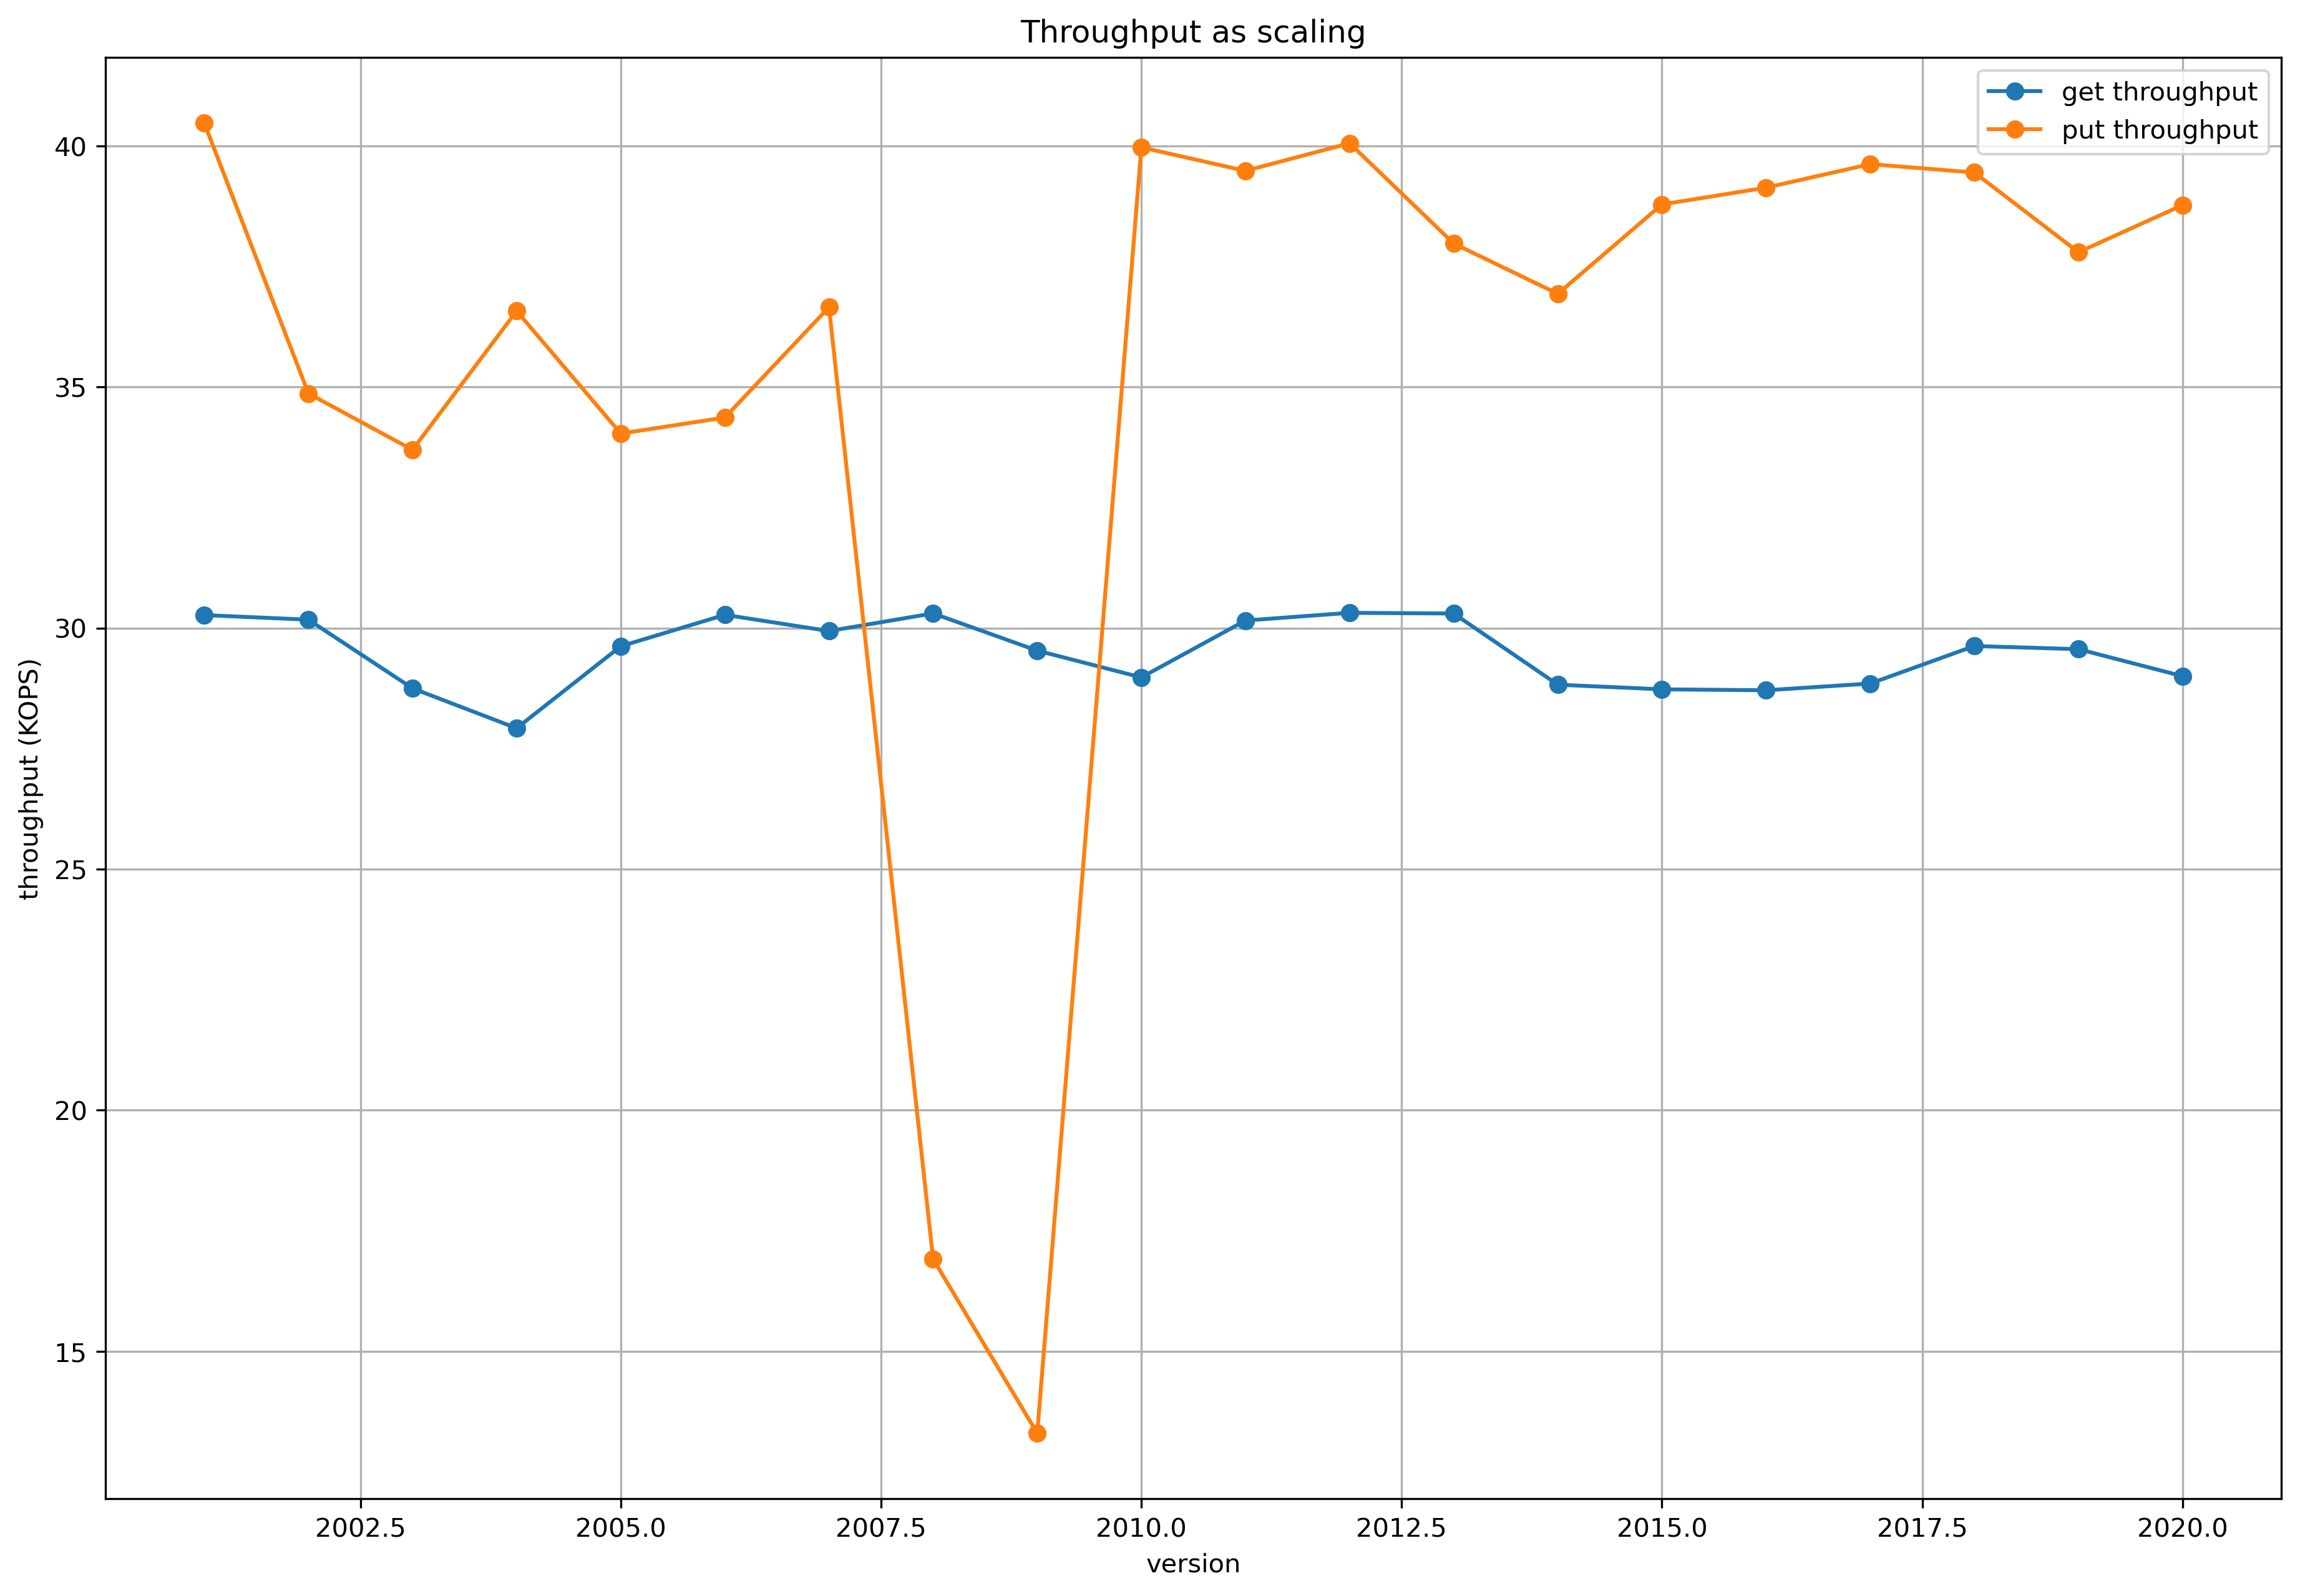

Data behind this chart, as committed beside it:
version, get_latency, put_latency, get_throughput, put_throughput
2001, 0.09911, 0.07412, 30269, 40476
2002, 0.09942, 0.08604, 30174, 34866
2003, 0.1043, 0.08903, 28750, 33697
2004, 0.1074, 0.08202, 27923, 36577
2005, 0.1013, 0.08815, 29623, 34034
2006, 0.09909, 0.08729, 30275, 34367
2007, 0.1002, 0.08184, 29938, 36655
2008, 0.099, 0.1774, 30304, 16911
2009, 0.1016, 0.2256, 29532, 13299
2010, 0.1035, 0.07505, 28976, 39971
2011, 0.09948, 0.07598, 30157, 39484
2012, 0.09896, 0.0749, 30316, 40056
2013, 0.099, 0.079, 30302, 37976
2014, 0.1041, 0.08123, 28825, 36933
2015, 0.1044, 0.07734, 28729, 38787
2016, 0.1045, 0.07666, 28710, 39134
2017, 0.104, 0.07571, 28849, 39623
2018, 0.1013, 0.07605, 29628, 39449
2019, 0.1015, 0.07938, 29562, 37795
2020, 0.1034, 0.07737, 29002, 38773
